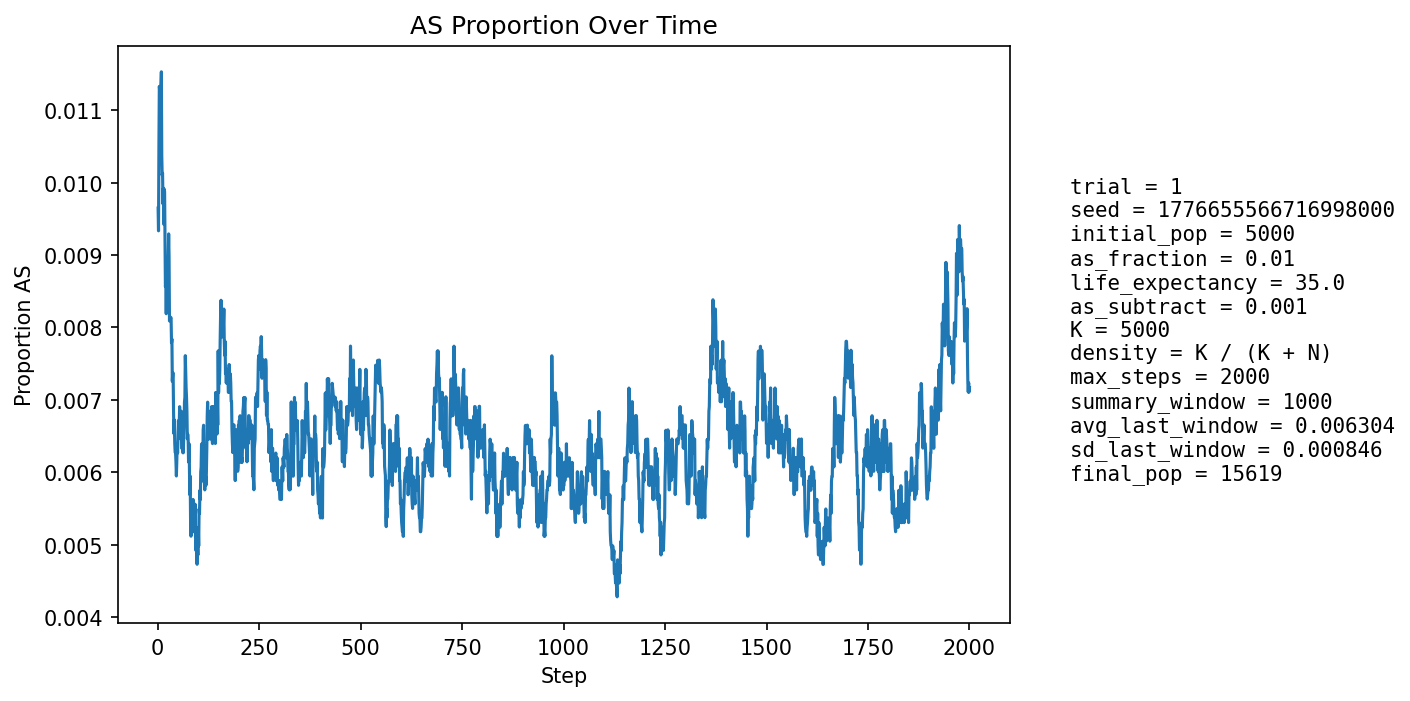

The data file committed next to this chart (first rows):
step, population_size, births, newborn_AA, newborn_AS, newborn_SS, prop_newborn_AA, prop_newborn_AS, prop_newborn_SS, prop_repro_AA, prop_repro_AS, prop_AS_population
1, 5700, 1356, 1347, 9, 0, 0.9934, 0.006637, 0.0, 0.9912, 0.00885, 0.009649
2, 6106, 1270, 1265, 5, 0, 0.9961, 0.003937, 0.0, 0.9904, 0.009569, 0.009335
3, 6465, 1225, 1210, 15, 0, 0.9878, 0.01224, 0.0, 0.9897, 0.01029, 0.01052
4, 6796, 1194, 1177, 17, 0, 0.9858, 0.01424, 0.0, 0.9872, 0.01278, 0.01133
5, 7277, 1351, 1337, 14, 0, 0.9896, 0.01036, 0.0, 0.9881, 0.01192, 0.01127
6, 7788, 1450, 1441, 9, 0, 0.9938, 0.006207, 0.0, 0.9896, 0.01039, 0.01053
7, 8309, 1518, 1498, 20, 0, 0.9868, 0.01318, 0.0, 0.9889, 0.01107, 0.01131
8, 8825, 1564, 1545, 18, 1, 0.9879, 0.01151, 0.0006394, 0.9882, 0.01177, 0.01133
9, 9366, 1635, 1613, 22, 0, 0.9865, 0.01346, 0.0, 0.9883, 0.01173, 0.01153
10, 9924, 1710, 1698, 12, 0, 0.993, 0.007018, 0.0, 0.9894, 0.01059, 0.01038
11, 10492, 1781, 1764, 17, 0, 0.9905, 0.009545, 0.0, 0.9895, 0.01054, 0.0101
12, 11055, 1842, 1823, 19, 0, 0.9897, 0.01031, 0.0, 0.9898, 0.01016, 0.01013
13, 11539, 1833, 1817, 16, 0, 0.9913, 0.008729, 0.0, 0.9891, 0.01087, 0.009706
14, 11990, 1853, 1831, 22, 0, 0.9881, 0.01187, 0.0, 0.9897, 0.01028, 0.009925
15, 12412, 1890, 1875, 15, 0, 0.9921, 0.007937, 0.0, 0.9899, 0.01012, 0.009426
16, 12812, 1936, 1909, 27, 0, 0.9861, 0.01395, 0.0, 0.9901, 0.009939, 0.009913
17, 13167, 1958, 1936, 22, 0, 0.9888, 0.01124, 0.0, 0.9905, 0.009462, 0.009873
18, 13490, 1973, 1960, 13, 0, 0.9934, 0.006589, 0.0, 0.9902, 0.009766, 0.009266
19, 13779, 1987, 1978, 9, 0, 0.9955, 0.004529, 0.0, 0.9907, 0.009254, 0.008564
20, 14046, 2004, 1986, 18, 0, 0.991, 0.008982, 0.0, 0.9902, 0.009831, 0.008615
21, 14286, 2017, 2003, 14, 0, 0.9931, 0.006941, 0.0, 0.9904, 0.009629, 0.00819
22, 14493, 2025, 2000, 25, 0, 0.9877, 0.01235, 0.0, 0.9908, 0.009218, 0.008625
23, 14672, 2030, 2011, 19, 0, 0.9906, 0.00936, 0.0, 0.9915, 0.008465, 0.008588
24, 14826, 2034, 2015, 19, 0, 0.9907, 0.009341, 0.0, 0.9916, 0.008374, 0.008566
25, 14959, 2041, 2021, 20, 0, 0.9902, 0.009799, 0.0, 0.9916, 0.008401, 0.00869
26, 15076, 2048, 2026, 22, 0, 0.9893, 0.01074, 0.0, 0.9912, 0.008806, 0.008955
27, 15174, 2053, 2028, 25, 0, 0.9878, 0.01218, 0.0, 0.9909, 0.009099, 0.009292
28, 15261, 2054, 2037, 17, 0, 0.9917, 0.008277, 0.0, 0.9914, 0.008568, 0.008977
29, 15328, 2055, 2048, 7, 0, 0.9966, 0.003406, 0.0, 0.9916, 0.008405, 0.00809
30, 15386, 2057, 2040, 17, 0, 0.9917, 0.008264, 0.0, 0.9913, 0.008731, 0.008124
31, 15435, 2058, 2040, 18, 0, 0.9913, 0.008746, 0.0, 0.9907, 0.009297, 0.008098
32, 15475, 2059, 2040, 19, 0, 0.9908, 0.009228, 0.0, 0.9908, 0.00915, 0.008142
33, 15508, 2060, 2041, 19, 0, 0.9908, 0.009223, 0.0, 0.9915, 0.008536, 0.008125
34, 15537, 2060, 2048, 12, 0, 0.9942, 0.005825, 0.0, 0.992, 0.008047, 0.007788
35, 15557, 2061, 2044, 17, 0, 0.9918, 0.008248, 0.0, 0.9918, 0.00815, 0.007842
36, 15574, 2062, 2054, 8, 0, 0.9961, 0.00388, 0.0, 0.9916, 0.008374, 0.007256
37, 15589, 2063, 2046, 17, 0, 0.9918, 0.00824, 0.0, 0.9916, 0.008366, 0.007377
38, 15602, 2062, 2047, 15, 0, 0.9927, 0.007274, 0.0, 0.9922, 0.007772, 0.007371
39, 15609, 2061, 2052, 9, 0, 0.9956, 0.004367, 0.0, 0.9926, 0.007417, 0.006855
40, 15613, 2062, 2051, 11, 0, 0.9947, 0.005335, 0.0, 0.9931, 0.006942, 0.006533
41, 15618, 2062, 2044, 18, 0, 0.9913, 0.008729, 0.0, 0.9929, 0.00706, 0.006723
42, 15621, 2062, 2052, 10, 0, 0.9952, 0.00485, 0.0, 0.9929, 0.007057, 0.006402
43, 15624, 2062, 2049, 13, 0, 0.9937, 0.006305, 0.0, 0.9933, 0.006704, 0.006272
44, 15626, 2062, 2048, 14, 0, 0.9932, 0.00679, 0.0, 0.9935, 0.006465, 0.006272
45, 15632, 2063, 2052, 11, 0, 0.9947, 0.005332, 0.0, 0.9933, 0.006699, 0.006141
46, 15635, 2063, 2053, 10, 0, 0.9952, 0.004847, 0.0, 0.9934, 0.00658, 0.005948
47, 15638, 2063, 2049, 14, 0, 0.9932, 0.006786, 0.0, 0.9935, 0.006461, 0.006139
48, 15638, 2062, 2045, 17, 0, 0.9918, 0.008244, 0.0, 0.9933, 0.006696, 0.006395
49, 15641, 2063, 2050, 13, 0, 0.9937, 0.006302, 0.0, 0.9934, 0.006577, 0.006266
50, 15640, 2063, 2046, 17, 0, 0.9918, 0.00824, 0.0, 0.9938, 0.006224, 0.006458
51, 15642, 2063, 2046, 17, 0, 0.9918, 0.00824, 0.0, 0.9935, 0.006459, 0.006713
52, 15641, 2062, 2048, 14, 0, 0.9932, 0.00679, 0.0, 0.9932, 0.006812, 0.006649
53, 15641, 2063, 2049, 14, 0, 0.9932, 0.006786, 0.0, 0.9933, 0.006693, 0.006649
54, 15640, 2062, 2044, 18, 0, 0.9913, 0.008729, 0.0, 0.9931, 0.00693, 0.006905
55, 15639, 2062, 2052, 10, 0, 0.9952, 0.00485, 0.0, 0.9928, 0.007165, 0.006522
56, 15638, 2063, 2046, 17, 0, 0.9918, 0.00824, 0.0, 0.9928, 0.007165, 0.006714
57, 15637, 2062, 2052, 10, 0, 0.9952, 0.00485, 0.0, 0.9928, 0.007166, 0.006459
58, 15636, 2062, 2042, 20, 0, 0.9903, 0.009699, 0.0, 0.9926, 0.007404, 0.006843
59, 15635, 2062, 2054, 8, 0, 0.9961, 0.00388, 0.0, 0.9929, 0.007051, 0.006332
60, 15635, 2062, 2050, 12, 0, 0.9942, 0.00582, 0.0, 0.9929, 0.007051, 0.006332
... 1,940 more rows
